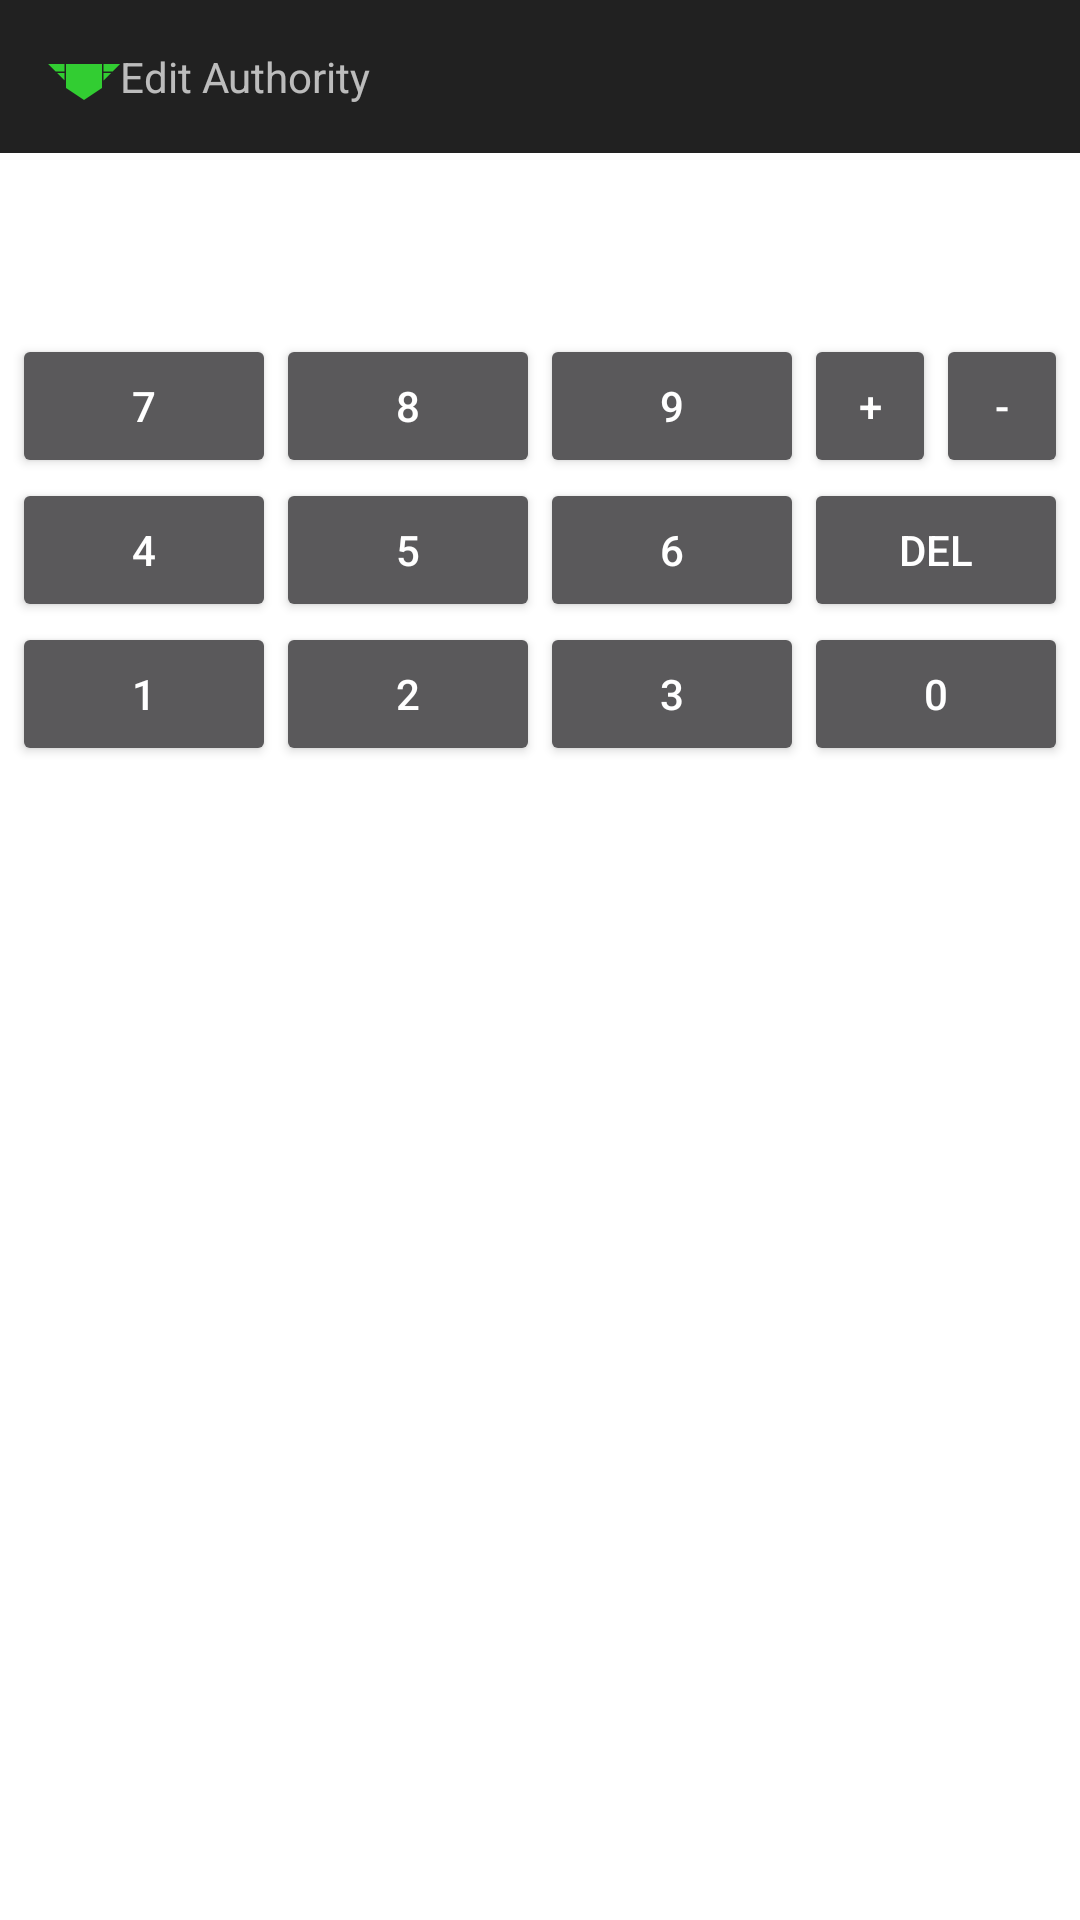

Reconstruct the res/layout file that produces this screen, plus the resources it refers to.
<!-- AndroidManifest.xml: application theme AppTheme -->
<!-- res/layout/dialog_edit_value_landscape.xml -->
<?xml version="1.0" encoding="utf-8"?>
<RelativeLayout xmlns:android="http://schemas.android.com/apk/res/android"
    android:layout_width="match_parent" android:layout_height="match_parent">

    <RelativeLayout
        android:id="@+id/layout_title_bar"
        android:layout_width="match_parent"
        android:layout_height="wrap_content"
        android:padding="@dimen/bar_padding"
        android:background="?attr/colorPrimary">
        <ImageView
            android:id="@+id/imge_type"
            android:layout_width="wrap_content"
            android:layout_height="wrap_content"
            android:layout_alignParentLeft="true"
            android:layout_centerVertical="true"
            android:src="@drawable/authority"/>
        <TextView
            android:id="@+id/text_title"
            android:layout_width="wrap_content"
            android:layout_height="wrap_content"
            android:layout_toRightOf="@+id/imge_type"
            android:layout_centerVertical="true"
            android:text="Edit Authority"/>
    </RelativeLayout>

    <EditText
        android:id="@+id/edit_expression"
        android:layout_width="match_parent"
        android:layout_height="wrap_content"
        android:layout_below="@+id/layout_title_bar"
        android:layout_marginLeft="@dimen/activity_horizontal_margin"
        android:layout_marginRight="@dimen/activity_horizontal_margin"
        android:editable="false"/>

    <TextView
        android:id="@+id/text_result"
        android:layout_width="match_parent"
        android:layout_height="wrap_content"
        android:layout_marginLeft="@dimen/activity_horizontal_margin"
        android:layout_marginRight="@dimen/activity_horizontal_margin"
        android:layout_below="@+id/edit_expression"
        android:gravity="right"
        android:textAlignment="gravity"/>

    <TableLayout
        android:id="@+id/layout_buttons"
        android:layout_width="wrap_content"
        android:layout_height="wrap_content"
        android:layout_below="@+id/text_result"
        android:layout_centerHorizontal="true">
        <TableRow>
            <Button
                android:id="@+id/btn_7"
                android:text="7" />
            <Button
                android:id="@+id/btn_8"
                android:text="8"/>
            <Button
                android:id="@+id/btn_9"
                android:text="9"/>
            <LinearLayout android:orientation="horizontal">
                <Button
                    android:id="@+id/btn_plus"
                    android:layout_width="0dp"
                    android:layout_height="wrap_content"
                    android:layout_weight="1"
                    android:minWidth="0dp"
                    android:text="+"/>
                <Button
                    android:id="@+id/btn_minus"
                    android:layout_width="0dp"
                    android:layout_height="wrap_content"
                    android:layout_weight="1"
                    android:minWidth="0dp"
                    android:text="-"/>
            </LinearLayout>
        </TableRow>
        <TableRow>
            <Button
                android:id="@+id/btn_4"
                android:text="4"/>
            <Button
                android:id="@+id/btn_5"
                android:text="5"/>
            <Button
                android:id="@+id/btn_6"
                android:text="6"/>
            <Button
                android:id="@+id/btn_backspace"
                android:text="DEL"/>
        </TableRow>
        <TableRow>
            <Button
                android:id="@+id/btn_1"
                android:text="1"/>
            <Button
                android:id="@+id/btn_2"
                android:text="2"/>
            <Button
                android:id="@+id/btn_3"
                android:text="3"/>
            <Button
                android:id="@+id/btn_0"
                android:text="0"/>
        </TableRow>
    </TableLayout>

</RelativeLayout>
<!-- resources referenced by this layout -->
<resources>
  <dimen name="activity_horizontal_margin">16dp</dimen>
  <dimen name="bar_padding">16dp</dimen>
  <!-- drawable authority (drawable) -->
  <vector xmlns:android="http://schemas.android.com/apk/res/android"
      android:width="24dp"
      android:height="16dp"
      android:viewportWidth="24.0"
      android:viewportHeight="16.0">
  
      <path
          android:fillColor="#FF32CD32"
          android:pathData="M6,4h12v8l-6,4l-6,-4z" />
  
      <path
          android:fillColor="#FF32CD32"
          android:pathData="M0,4l2.5,2.5h3v-2.5zM3,7l2.5,2.5v-2.5z" />
  
      <path
          android:fillColor="#FF32CD32"
          android:pathData="M18.5,4h5.5l-2.5,2.5h-3zM18.5,7h2.5l-2.5,2.5" />
  
  </vector>
  <style name="AppTheme" parent="Theme.AppCompat">
          <item name="android:colorBackground">@color/colorBackground</item>
          <item name="colorAccent">@color/colorAccent</item>
      </style>
  <!-- not gathered from this repository: default colours our renderer supplied (Android Studio template values) -->
  <color name="colorAccent">#FF03DAC5</color>
</resources>
